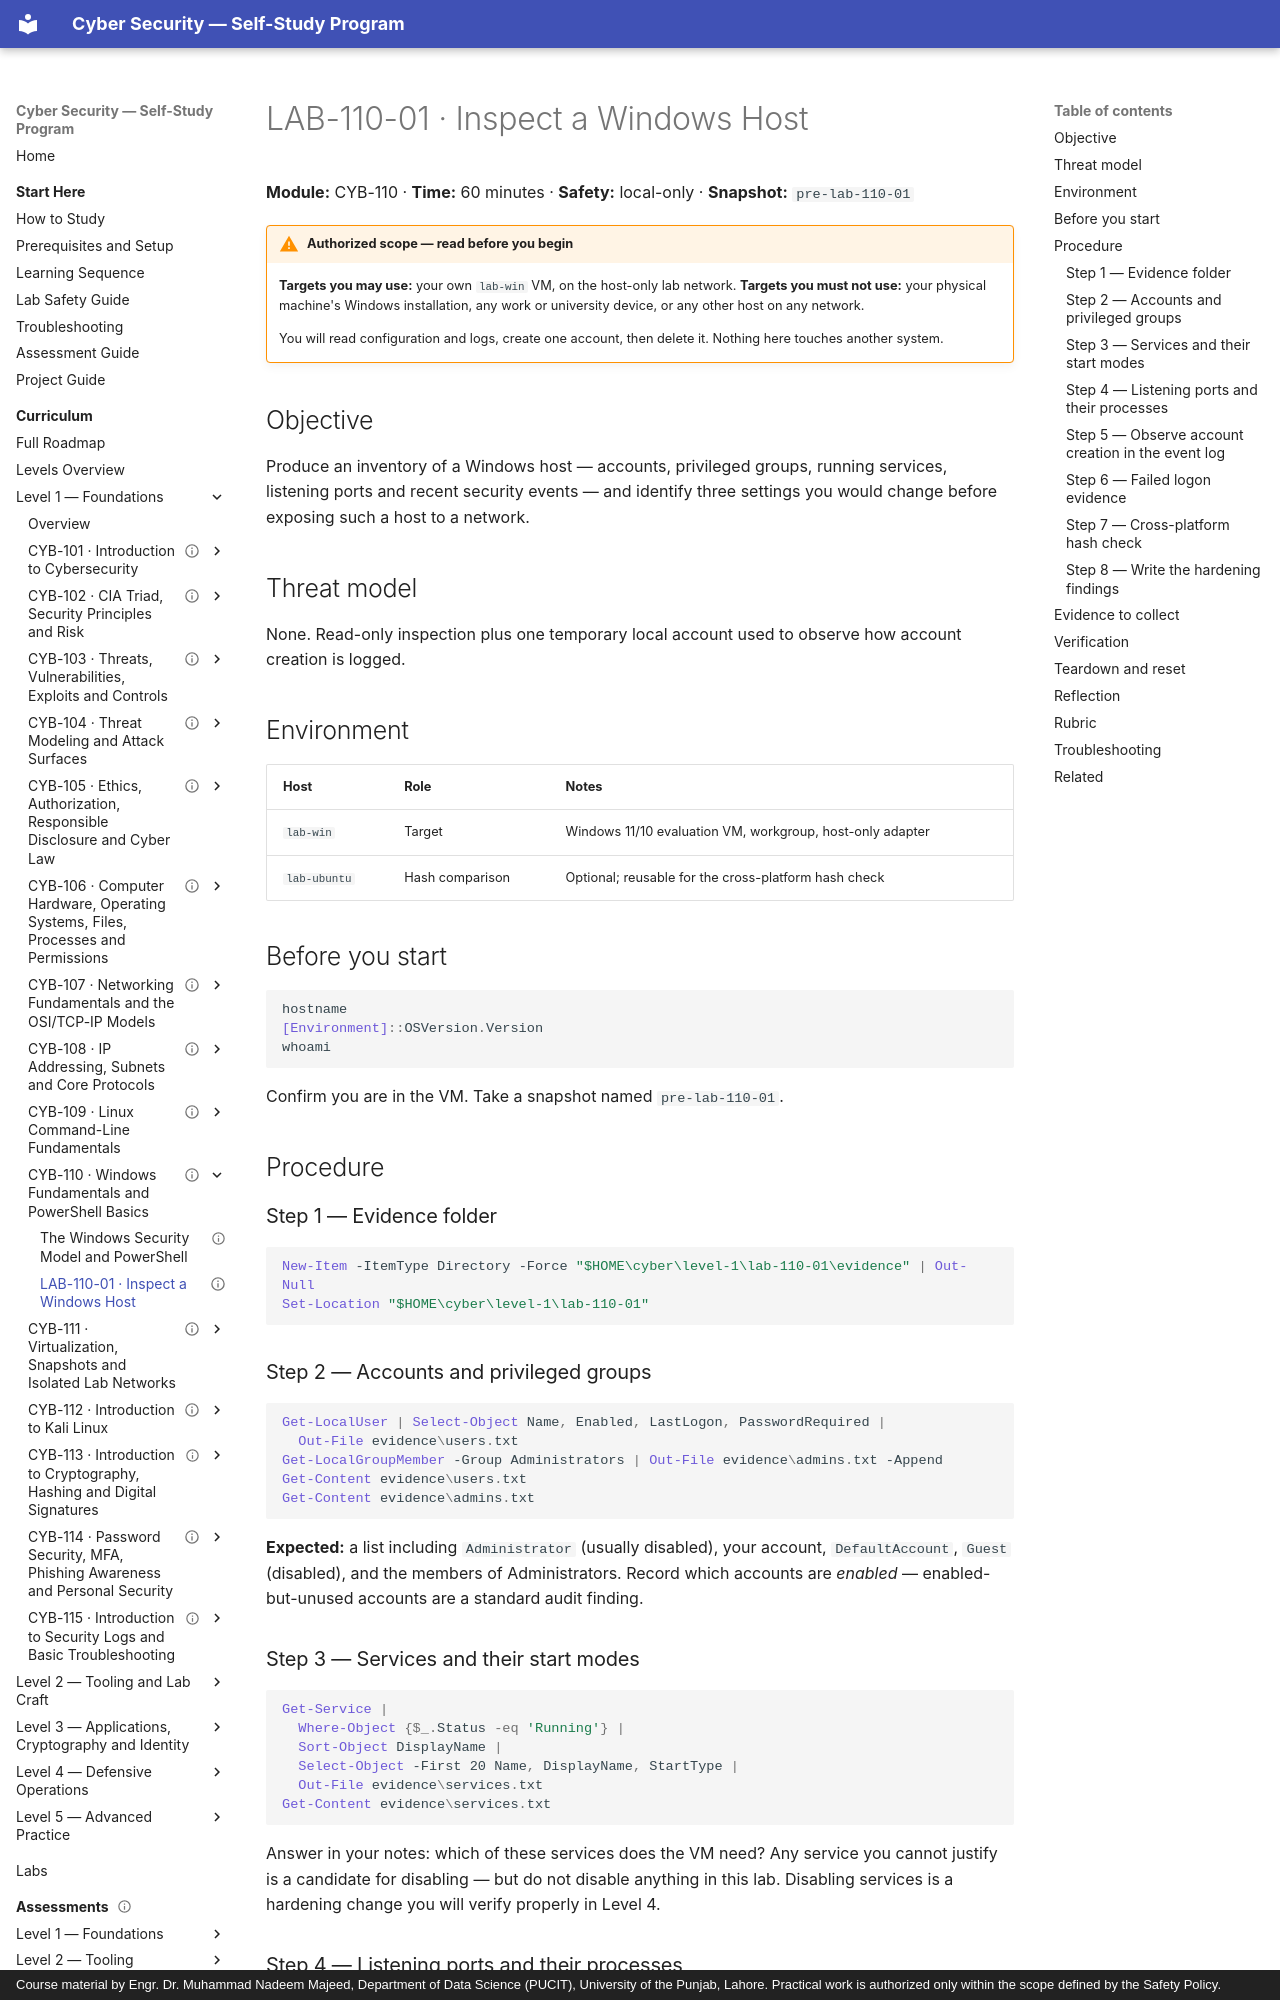

repository: nadeem-majeedch/CyberSecurity · page: levels/level-1-foundations/10-windows-powershell-basics/lab-01-windows-inspection/index.html · generator: mkdocs · copyright: Course material by Engr. Dr. Muhammad Nadeem Majeed, Department of Data Science (PUCIT), University of the Punjab, Lahore. Practical work is authorized only within the scope defined by the Safety Policy.

---
title: "LAB-110-01 · Inspect a Windows Host"
description: "Document accounts, groups, services, listening ports and event log evidence on your own Windows lab VM."
module_code: CYB-110
level: 1
kind: lab
prerequisites: [CYB-110]
estimated_minutes: 60
difficulty: beginner
safety: local-only
lab_ids: [LAB-110-01]
version: 1.0.0
last_reviewed: 2026-10-28
reviewers: []
status: published
tags: [windows, powershell, event-logs, hardening]
---

# LAB-110-01 · Inspect a Windows Host

**Module:** CYB-110 · **Time:** 60 minutes · **Safety:** local-only · **Snapshot:** `pre-lab-110-01`

!!! warning "Authorized scope — read before you begin"
    **Targets you may use:** your own `lab-win` VM, on the host-only lab network.
    **Targets you must not use:** your physical machine's Windows installation, any work or university
    device, or any other host on any network.

    You will read configuration and logs, create one account, then delete it. Nothing here touches another
    system.

## Objective

Produce an inventory of a Windows host — accounts, privileged groups, running services, listening ports and
recent security events — and identify three settings you would change before exposing such a host to a
network.

## Threat model

None. Read-only inspection plus one temporary local account used to observe how account creation is logged.

## Environment

| Host | Role | Notes |
| --- | --- | --- |
| `lab-win` | Target | Windows 11/10 evaluation VM, workgroup, host-only adapter |
| `lab-ubuntu` | Hash comparison | Optional; reusable for the cross-platform hash check |

## Before you start

```powershell
hostname
[Environment]::OSVersion.Version
whoami
```

Confirm you are in the VM. Take a snapshot named `pre-lab-110-01`.

## Procedure

### Step 1 — Evidence folder

```powershell
New-Item -ItemType Directory -Force "$HOME\cyber\level-1\lab-110-01\evidence" | Out-Null
Set-Location "$HOME\cyber\level-1\lab-110-01"
```

### Step 2 — Accounts and privileged groups

```powershell
Get-LocalUser | Select-Object Name, Enabled, LastLogon, PasswordRequired |
  Out-File evidence\users.txt
Get-LocalGroupMember -Group Administrators | Out-File evidence\admins.txt -Append
Get-Content evidence\users.txt
Get-Content evidence\admins.txt
```

**Expected:** a list including `Administrator` (usually disabled), your account, `DefaultAccount`, `Guest`
(disabled), and the members of Administrators. Record which accounts are *enabled* — enabled-but-unused
accounts are a standard audit finding.

### Step 3 — Services and their start modes

```powershell
Get-Service |
  Where-Object {$_.Status -eq 'Running'} |
  Sort-Object DisplayName |
  Select-Object -First 20 Name, DisplayName, StartType |
  Out-File evidence\services.txt
Get-Content evidence\services.txt
```

Answer in your notes: which of these services does the VM need? Any service you cannot justify is a
candidate for disabling — but do not disable anything in this lab. Disabling services is a hardening change
you will verify properly in Level 4.
